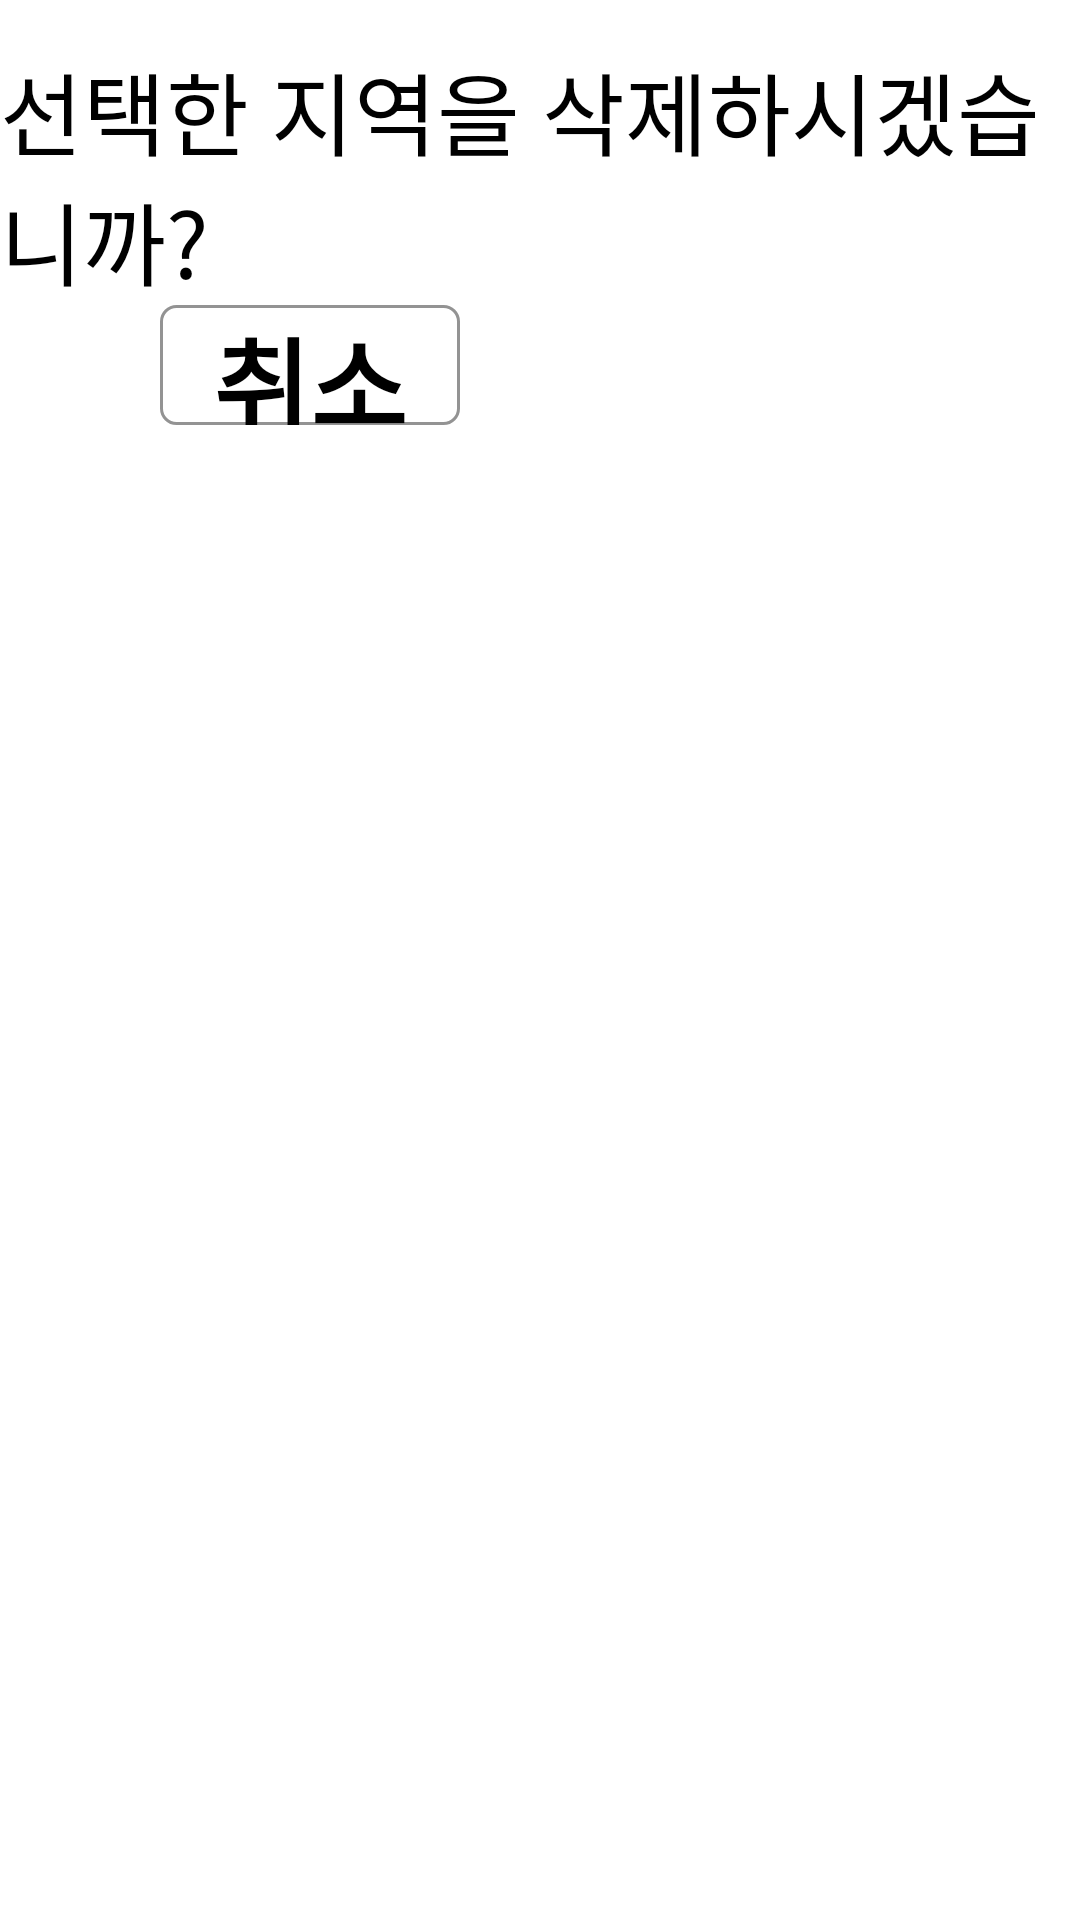

Write the Android layout XML for this screen, with the resource values it uses.
<!-- AndroidManifest.xml: application theme Theme.RisingCamp2 -->
<!-- res/layout/dialog_location_remove.xml -->
<?xml version="1.0" encoding="utf-8"?>
<androidx.constraintlayout.widget.ConstraintLayout xmlns:android="http://schemas.android.com/apk/res/android"
    android:layout_width="wrap_content"
    android:layout_height="wrap_content"
    xmlns:app="http://schemas.android.com/apk/res-auto"
    android:layout_gravity="center">

    <TextView
        android:id="@+id/dialog_txt"
        android:layout_width="wrap_content"
        android:layout_height="wrap_content"
        android:text="선택한 지역을 삭제하시겠습니까?"
        android:textSize="30dp"
        android:textColor="@color/black"
        android:layout_marginHorizontal="15dp"
        android:layout_marginTop="15dp"
        app:layout_constraintStart_toStartOf="parent"
        app:layout_constraintEnd_toEndOf="parent"
        app:layout_constraintTop_toTopOf="parent"/>

    <TextView
        android:id="@+id/dialog_no"
        android:layout_width="100dp"
        android:layout_height="40dp"
        android:text="취소"
        android:textSize="35dp"
        android:textColor="@color/black"
        android:textStyle="bold"
        android:gravity="center"
        android:background="@drawable/shape_tv_location_edge"
        app:layout_constraintTop_toBottomOf="@+id/dialog_txt"
        app:layout_constraintStart_toStartOf="parent"
        app:layout_constraintEnd_toStartOf="@+id/dialog_yes"/>

    <TextView
        android:id="@+id/dialog_yes"
        android:layout_width="100dp"
        android:layout_height="40dp"
        android:text="확인"
        android:textSize="35dp"
        android:textColor="@color/white"
        android:textStyle="bold"
        android:gravity="center"
        android:background="@drawable/shape_tv_set_location_round"
        app:layout_constraintTop_toBottomOf="@+id/dialog_txt"
        app:layout_constraintStart_toEndOf="@+id/dialog_no"
        app:layout_constraintEnd_toEndOf="parent"/>

</androidx.constraintlayout.widget.ConstraintLayout>
<!-- resources referenced by this layout -->
<resources>
  <color name="black">#FF000000</color>
  <color name="white">#FFFFFFFF</color>
  <!-- drawable shape_tv_location_edge (drawable) -->
  <?xml version="1.0" encoding="utf-8"?>
  <shape xmlns:android="http://schemas.android.com/apk/res/android">
      <solid android:color="@color/white"/>
      <stroke android:width="1dp"
          android:color="@color/gray1"></stroke>
      <corners android:radius="5dp"/>
  </shape>
  <style name="Theme.RisingCamp2" parent="Theme.MaterialComponents.DayNight.NoActionBar">
          
          <item name="colorPrimary">@color/black</item>
          <item name="colorPrimaryVariant">@color/black</item>
          <item name="colorOnPrimary">@color/white</item>
          
          <item name="colorSecondary">@color/teal_200</item>
          <item name="colorSecondaryVariant">@color/teal_700</item>
          <item name="colorOnSecondary">@color/black</item>
          
          <item name="android:statusBarColor" tools:targetApi="l">?attr/colorPrimaryVariant</item>
          
      </style>
  <color name="gray1">#939393</color>
  <color name="teal_200">#FF03DAC5</color>
  <color name="teal_700">#FF018786</color>
</resources>
